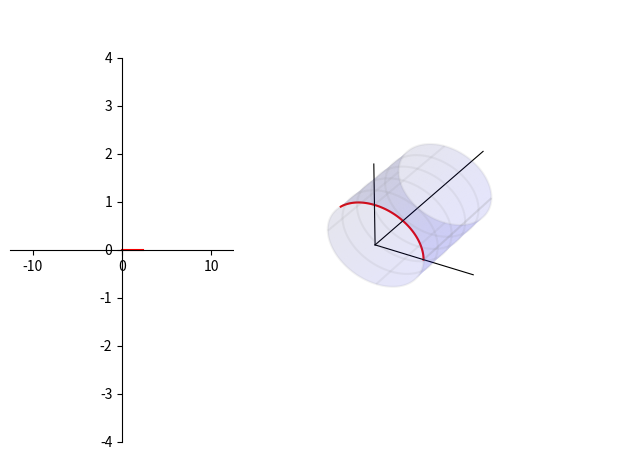

Generate this figure with matplotlib: (Note: this script raises an exception after producing the figure.)
import matplotlib.pyplot as plt
from matplotlib import cm
import numpy as np

# 绝对坐标系，确定绘图板位置
ax = plt.axes([0.15, 0.10, 0.35, 0.80])
ax3 = plt.axes([0.5, -0.05, 0.6, 1.3], projection="3d")

# 圆柱半径
r = 1.0
# 圆柱长度
length = 5.0
# 圆柱圆周方向分段
ksi_number = 500
# 圆柱轴向分段 注意 Y 方向是圆柱轴向
z_number = 500

# 沿着 θ 轴运动
theta = np.linspace(0, np.pi * 0.75, 100)
# 二维运动
x2 = theta
y2 = np.zeros_like(theta)
# 三维运动
x3 = r*np.cos(theta)
z3 = r*np.sin(theta)
y3 = np.zeros_like(theta)

ax.plot(x2,y2,'r-')
ax3.plot(x3,y3,z3,'r-')


# 二维
if True:
    ax.spines["bottom"].set_position(("data", 0))
    ax.spines["left"].set_position(("data", 0))
    ax.spines["right"].set_color("none")
    ax.spines["top"].set_color("none")

    ax.set_xlim(-2 * 2 * np.pi, 2 * 2 * np.pi)
    ax.set_ylim(-4, 4)

if True:
    # 定义三维数据
    ksi_steps = np.linspace(0, 2 * np.pi, ksi_number)
    # 圆柱数据
    xx = r * np.cos(ksi_steps)
    zz = r * np.sin(ksi_steps)
    yy = np.linspace(0, length, z_number)
    X, Y = np.meshgrid(xx, yy)
    Z, _ = np.meshgrid(zz, yy)

    # 圆柱作图
    ax3.plot_surface(X, Y, Z, color="blue", alpha=0.1)
    ax3.plot_wireframe(X, Y, Z, rstride=100, cstride=125, color="grey", alpha=0.1)

    # 扩大图形范围，让圆柱长一点
    ax3.plot3D(-2, 0, -2)
    ax3.plot3D(2, 0, 2)

    # 坐标
    ax3.plot3D([0, 2], [0, 0], [0, 0], color="k", lw=0.8)
    ax3.plot3D([0, 0], [0, 0], [0, 2], color="k", lw=0.8)
    ax3.plot3D([0, 0], [0, 8], [0, 0], color="k", lw=0.8)

    plt.axis("off")
    ax3.w_xaxis.set_pane_color((1.0, 1.0, 1.0, 1.0))


plt.show()